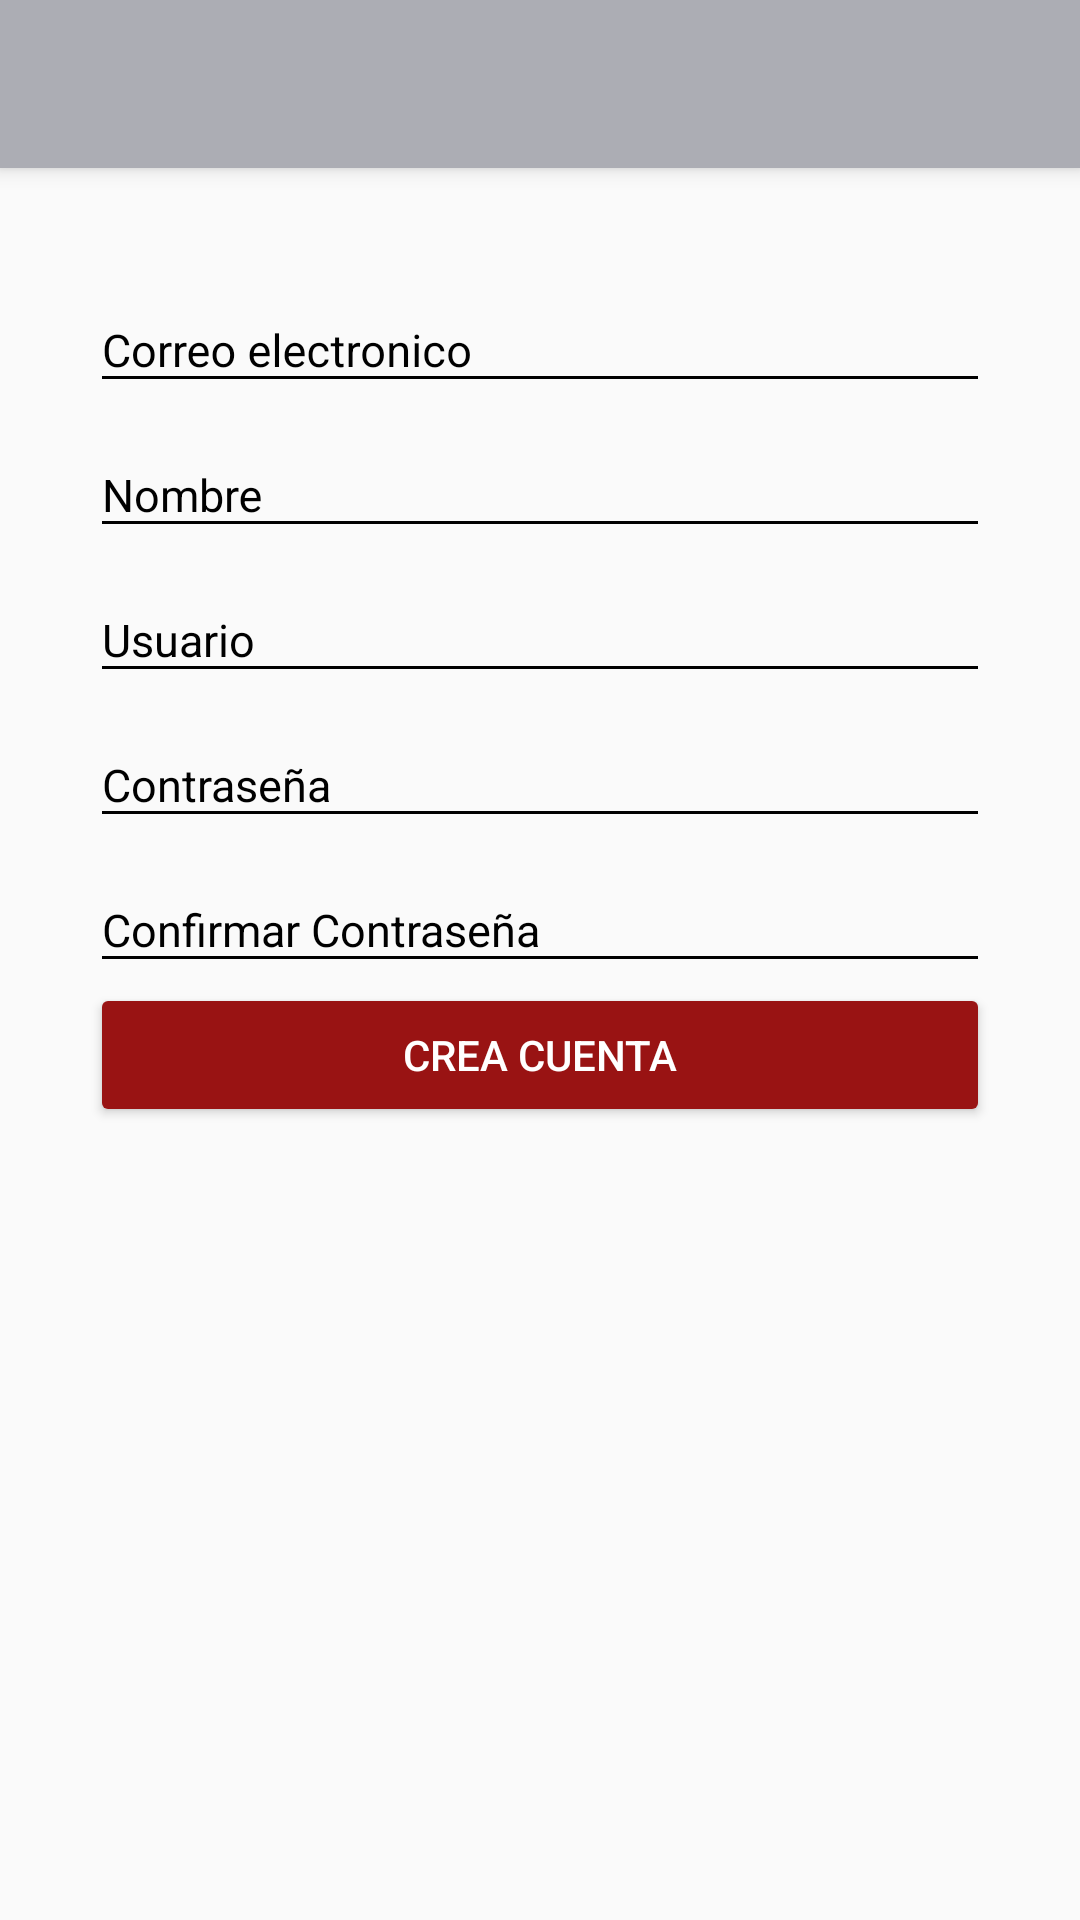

Reconstruct the res/layout file that produces this screen, plus the resources it refers to.
<!-- AndroidManifest.xml: application theme AppTheme -->
<!-- res/layout/activity_create_account.xml -->
<?xml version="1.0" encoding="utf-8"?>

<android.support.design.widget.CoordinatorLayout
    xmlns:android="http://schemas.android.com/apk/res/android"
    xmlns:app="http://schemas.android.com/apk/res-auto"
    xmlns:tools="http://schemas.android.com/tools"
    android:layout_width="match_parent"
    android:layout_height="match_parent"
    tools:context="i005213com.motoclima.Views.CreateAccountActivity">

    <include layout="@layout/actionbar_toolbar"/>

    <ScrollView
        android:layout_width="match_parent"
        android:layout_height="match_parent"
        android:fillViewport="true"
        app:layout_behavior="@string/appbar_scrolling_view_behavior">

        <LinearLayout
            android:layout_width="match_parent"
            android:layout_height="match_parent"
            android:orientation="vertical"
            android:padding="30dp">

            <android.support.design.widget.TextInputLayout
                android:layout_width="match_parent"
                android:layout_height="wrap_content"
                android:theme="@style/EditTextBlack">

                <android.support.design.widget.TextInputEditText
                    android:id="@+id/id_tie_email"
                    android:layout_width="match_parent"
                    android:layout_height="wrap_content"
                    android:hint="@string/str_tie_email" />
            </android.support.design.widget.TextInputLayout>

            <android.support.design.widget.TextInputLayout
                android:layout_width="match_parent"
                android:layout_height="wrap_content"
                android:theme="@style/EditTextBlack">

                <android.support.design.widget.TextInputEditText
                    android:id="@+id/id_tie_name"
                    android:layout_width="match_parent"
                    android:layout_height="wrap_content"
                    android:hint="@string/str_tie_name" />
            </android.support.design.widget.TextInputLayout>

            <android.support.design.widget.TextInputLayout
                android:layout_width="match_parent"
                android:layout_height="wrap_content"
                android:theme="@style/EditTextBlack">

                <android.support.design.widget.TextInputEditText
                    android:id="@+id/id_tie_user_create"
                    android:layout_width="match_parent"
                    android:layout_height="wrap_content"
                    android:hint="@string/str_tie_user" />
            </android.support.design.widget.TextInputLayout>

            <android.support.design.widget.TextInputLayout
                android:layout_width="match_parent"
                android:layout_height="wrap_content"
                android:theme="@style/EditTextBlack">

                <android.support.design.widget.TextInputEditText
                    android:id="@+id/id_tier_password"
                    android:layout_width="match_parent"
                    android:layout_height="wrap_content"
                    android:hint="@string/str_tier_password"
                    android:inputType="textPassword" />
            </android.support.design.widget.TextInputLayout>

            <android.support.design.widget.TextInputLayout
                android:layout_width="match_parent"
                android:layout_height="wrap_content"
                android:theme="@style/EditTextBlack">

                <android.support.design.widget.TextInputEditText
                    android:id="@+id/id_tie_confirmPassword"
                    android:layout_width="match_parent"
                    android:layout_height="wrap_content"
                    android:hint="@string/str_tie_confirm_password"
                    android:inputType="textPassword" />
            </android.support.design.widget.TextInputLayout>

            <Button
                android:id="@+id/id_btn_joinUs"
                android:layout_width="match_parent"
                android:layout_height="wrap_content"
                android:text="@string/str_btn_createaccount"
                android:theme="@style/RaisedButtonDark" />

        </LinearLayout>

    </ScrollView>

</android.support.design.widget.CoordinatorLayout>
<!-- res/layout/actionbar_toolbar.xml (included above) -->
<?xml version="1.0" encoding="utf-8"?>

<android.support.design.widget.AppBarLayout
    xmlns:android="http://schemas.android.com/apk/res/android"
    xmlns:app="http://schemas.android.com/apk/res-auto"
    android:layout_width="match_parent"
    android:layout_height="wrap_content">


    <android.support.v7.widget.Toolbar
        android:id="@+id/id_tb_toolbar"
        android:layout_width="match_parent"
        android:layout_height="wrap_content"
        app:titleTextColor="@android:color/white">


    </android.support.v7.widget.Toolbar>


</android.support.design.widget.AppBarLayout>
<!-- resources referenced by this layout -->
<resources>
  <string name="str_btn_createaccount">CREA CUENTA</string>
  <string name="str_tie_confirm_password">Confirmar Contraseña</string>
  <string name="str_tie_email">Correo electronico</string>
  <string name="str_tie_name">Nombre</string>
  <string name="str_tie_user">Usuario</string>
  <string name="str_tier_password">Contraseña</string>
  <style name="EditTextBlack" parent="TextAppearance.AppCompat">
          <item name="android:textColorHint">@color/editTextColorBlack</item>
          <item name="android:textSize">15dp</item>
          <item name="android:textColorPrimary">@color/editTextColorBlack</item>
          <item name="colorAccent">@color/editTextColorBlack</item>
          <item name="colorControlNormal">@color/editTextColorBlack</item>
          <item name="colorControlActivated">@color/editTextColorBlack</item>
      </style>
  <style name="RaisedButtonDark" parent="Theme.AppCompat.Light">
          <item name="colorButtonNormal">@color/colorPrimaryDark</item>
          <item name="colorControlHighlight">@color/colorPrimary</item>
          <item name="android:textColor">@android:color/white</item>
      </style>
  <style name="AppTheme" parent="Theme.AppCompat.Light.NoActionBar">
          
          <item name="colorPrimary">@color/colorPrimary</item>
          <item name="colorPrimaryDark">@color/colorPrimaryDark</item>
          <item name="colorAccent">@color/colorAccent</item>
      </style>
  <color name="editTextColorBlack">#000000</color>
  <color name="colorPrimaryDark">#991313</color>
  <color name="colorPrimary">#acadb4</color>
  <color name="colorAccent">#9f2329</color>
</resources>
